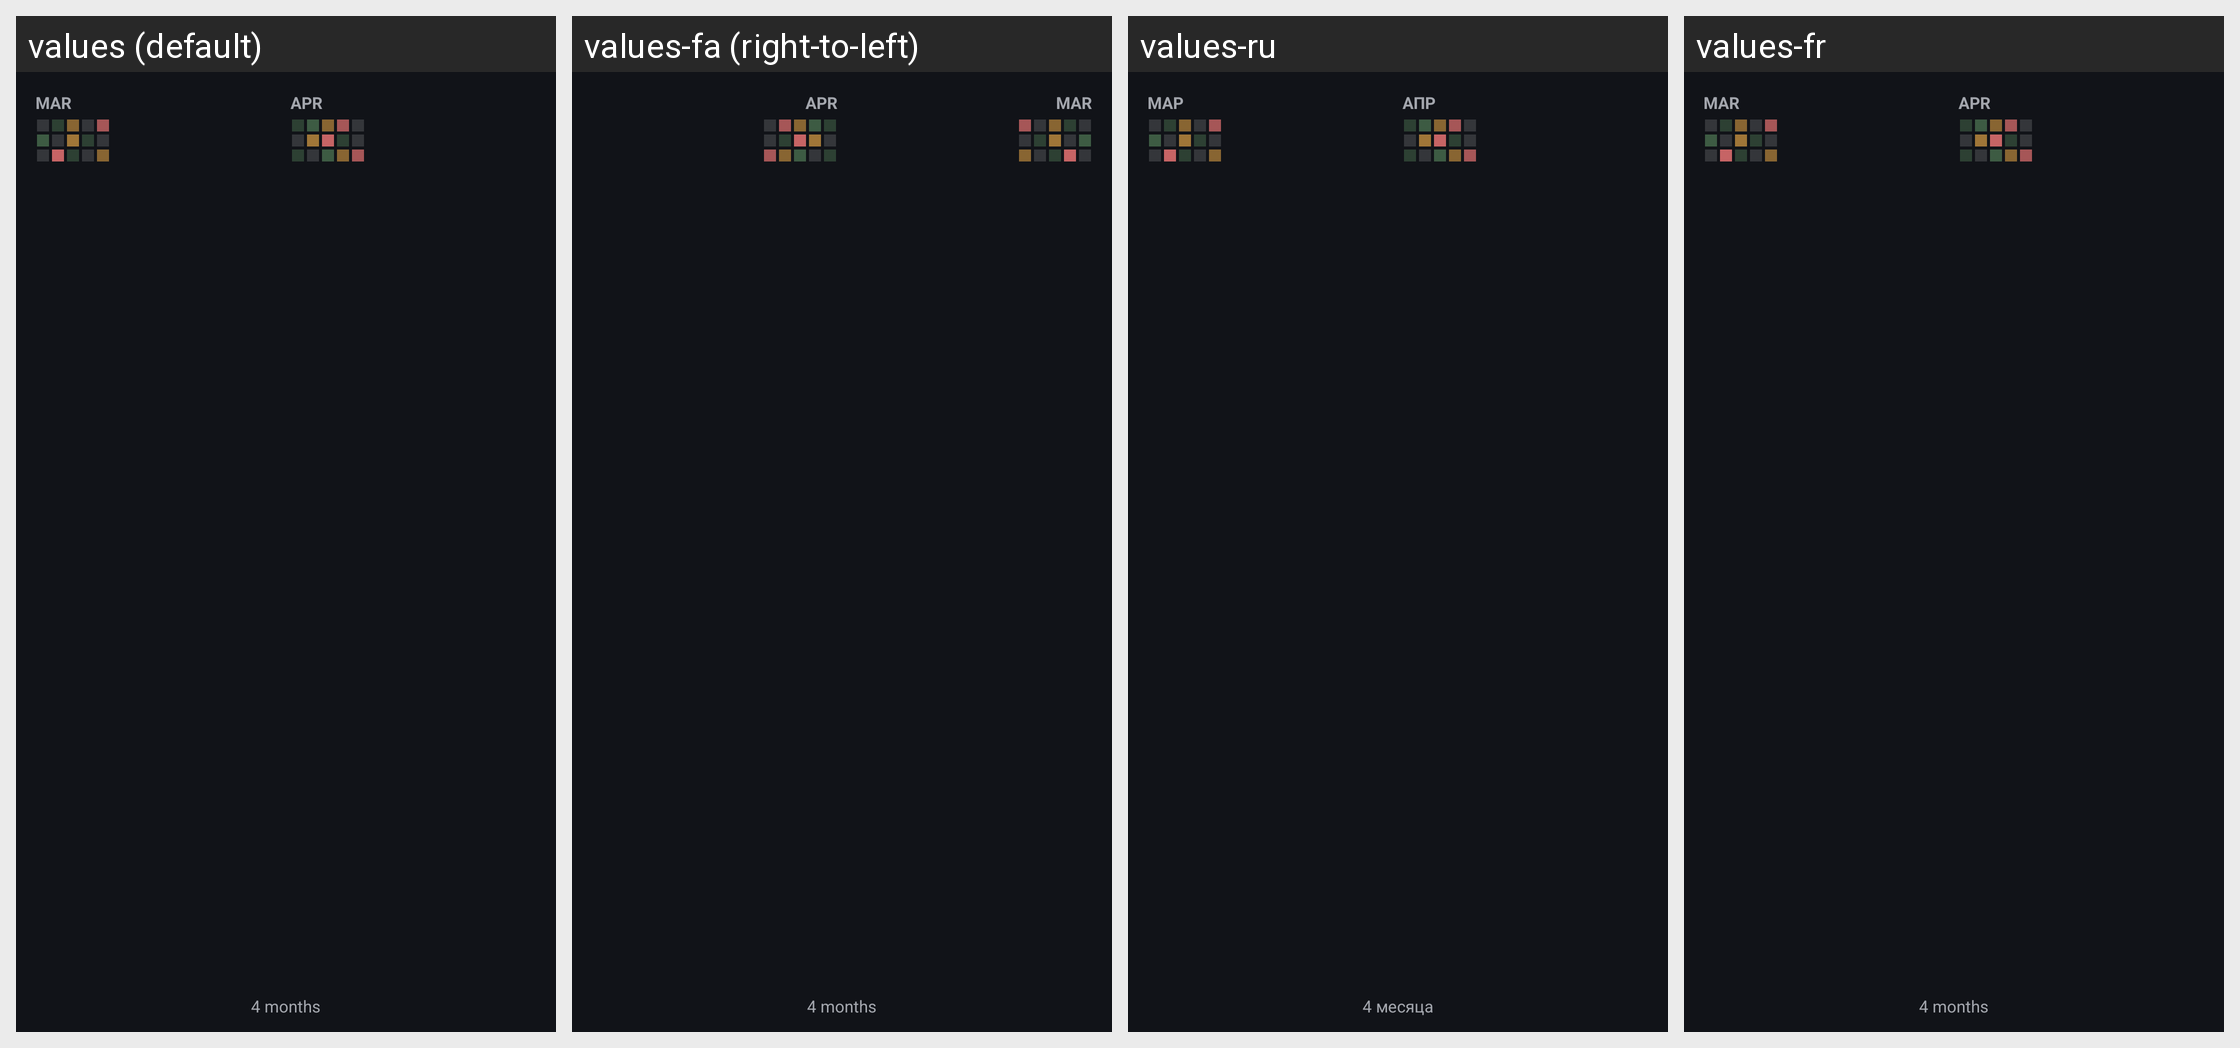

This grid shows one Android layout under several languages. Give, for every string resource on the screen, its name, the default text and each shown locale's text.
Android screen res/layout/widget_heatmap_preview.xml rendered under 4 locales, left to right: values (default), values-fa (right-to-left), values-ru, values-fr. Device: Nexus 5 (rendered at 1080×1920; each locale shown at half size, 540×960, under a caption strip naming it); theme Theme.Minus.
Other locales in the repository, not shown: values-bg, values-de, values-el, values-en, values-es, values-es-rMX, values-hi, values-it, values-ja, values-ko, values-pt, values-zh.
Strings drawn on this screen, with the default value and each locale's value (text and hints the layout hard-codes, and strings that could not be matched under every locale, appear in the picture but are not listed):

widget_heatmap_preview_mar
  values: MAR
  values-fa: MAR  [not translated; the default value is used]
  values-ru: МАР
  values-fr: MAR  [not translated; the default value is used]

widget_heatmap_preview_apr
  values: APR
  values-fa: APR  [not translated; the default value is used]
  values-ru: АПР
  values-fr: APR  [not translated; the default value is used]

widget_heatmap_preview_months
  values: 4 months
  values-fa: 4 months  [not translated; the default value is used]
  values-ru: 4 месяца
  values-fr: 4 months  [not translated; the default value is used]
